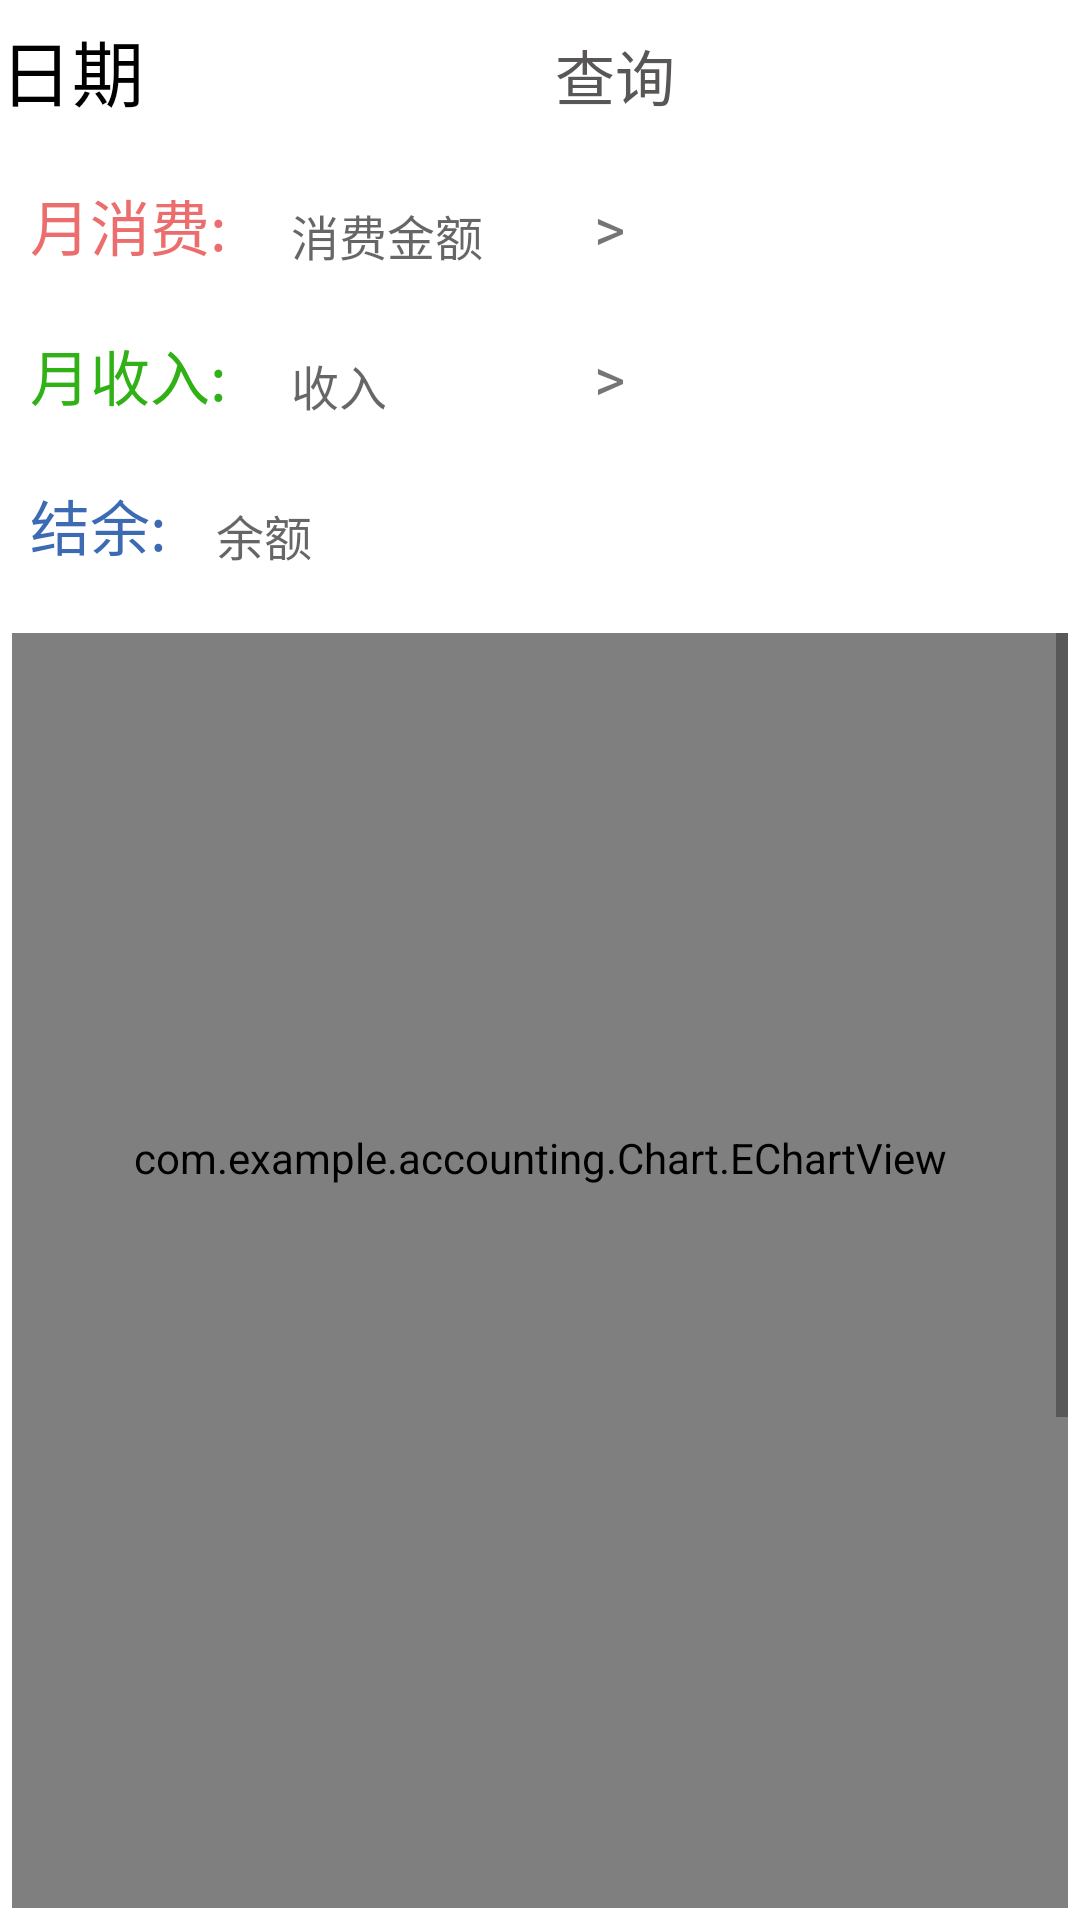

Produce the Android XML layout that renders to this screen, including the resource entries it uses.
<!-- AndroidManifest.xml: application theme Theme.Accounting -->
<!-- res/layout/fragment_total.xml -->
<LinearLayout xmlns:android="http://schemas.android.com/apk/res/android"
    xmlns:tools="http://schemas.android.com/tools"
    android:layout_width="match_parent"
    android:layout_height="wrap_content"
    android:orientation="vertical"
    tools:context=".Fragments.Fragment_total">

    <LinearLayout
        android:layout_width="match_parent"
        android:layout_height="50dp"
        android:background="@null"
        android:orientation="horizontal">

        <TextView
            android:id="@+id/calender"
            android:layout_width="145dp"
            android:layout_height="50dp"
            android:background="@null"
            android:text="日期"
            android:textColor="@color/black"
            android:textSize="24sp" />

        <Button
            android:id="@+id/search"
            android:layout_width="120dp"
            android:layout_height="50dp"
            android:background="#00FEFEFE"
            android:text="查询"
            android:textColor="#595656"
            android:textSize="20sp" />
    </LinearLayout>

    <LinearLayout
        android:id="@+id/contains"
        android:layout_width="wrap_content"
        android:layout_height="wrap_content"
        android:background="@null"
        android:orientation="vertical"
        android:paddingBottom="7dp">

        <LinearLayout
            android:layout_width="match_parent"
            android:layout_height="50dp"
            android:orientation="horizontal">

            <TextView
                android:id="@+id/txt_spending"
                android:layout_width="87dp"
                android:layout_height="50dp"
                android:layout_marginLeft="10dp"
                android:gravity="center|left"
                android:text="月消费:"
                android:textColor="#EC6D6D"
                android:textSize="20sp" />

            <TextView
                android:id="@+id/edt_spendingMoney"
                android:layout_width="101dp"
                android:layout_height="50dp"
                android:hint="消费金额"
                android:inputType="textPersonName"
                android:textColor="#021025"
                android:textSize="16sp" />

            <TextView
                android:id="@+id/detail_spending"
                android:layout_width="20dp"
                android:layout_height="wrap_content"
                android:layout_weight="1"
                android:text=">"
                android:textSize="20sp" />
        </LinearLayout>


        <LinearLayout
            android:layout_width="match_parent"
            android:layout_height="50dp"
            android:orientation="horizontal">

            <TextView
                android:id="@+id/txt_income"
                android:layout_width="87dp"
                android:layout_height="50dp"
                android:layout_marginLeft="10dp"
                android:gravity="center|left"
                android:text="月收入:"
                android:textColor="#30B115"
                android:textSize="20sp" />

            <TextView
                android:id="@+id/edt_incomeMoney"
                android:layout_width="101dp"
                android:layout_height="50dp"
                android:ems="10"
                android:hint="收入"

                android:inputType="textPersonName"
                android:textColor="#021025"
                android:textSize="16sp" />

            <TextView
                android:id="@+id/detail_income"
                android:layout_width="wrap_content"
                android:layout_height="wrap_content"
                android:text=">"
                android:textSize="20sp" />


        </LinearLayout>

        <LinearLayout
            android:layout_width="match_parent"
            android:layout_height="50dp"
            android:orientation="horizontal">

            <TextView
            android:id="@+id/txt_balance"
            android:layout_width="62dp"
            android:layout_height="50dp"
            android:layout_marginLeft="10dp"
            android:gravity="center|left"
            android:text="结余: "
            android:textColor="#CD0D47A1"
            android:textSize="20sp" />

            <TextView
                android:id="@+id/edt_balance"
                android:layout_width="101dp"
                android:layout_height="50dp"
                android:ems="10"
                android:hint="余额"
                android:inputType="textPersonName"
                android:textColor="#021025"
                android:textSize="16sp" />
        </LinearLayout>

    </LinearLayout>









    <ScrollView
        android:layout_width="match_parent"
        android:layout_height="wrap_content"
        android:padding="4dp"
        android:nestedScrollingEnabled="true"
        >

        <LinearLayout
            android:layout_width="match_parent"
            android:layout_height="wrap_content"
            android:orientation="vertical">

            <com.example.accounting.Chart.EChartView
                android:id="@+id/pieChart_consume"
                android:layout_width="match_parent"
                android:layout_height="350dp"
                android:layout_gravity="center"
                >

            </com.example.accounting.Chart.EChartView>

            <com.example.accounting.Chart.EChartView
                android:id="@+id/pieChart_income"
                android:layout_width="match_parent"
                android:layout_height="350dp"
                android:layout_gravity="center">

            </com.example.accounting.Chart.EChartView>

        </LinearLayout>



    </ScrollView>

</LinearLayout>
<!-- resources referenced by this layout -->
<resources>
  <style name="Theme.Accounting" parent="Theme.MaterialComponents.DayNight.DarkActionBar">
          
          <item name="colorPrimary">@color/purple_500</item>
          <item name="colorPrimaryVariant">@color/purple_700</item>
          <item name="colorOnPrimary">@color/white</item>
          
          <item name="colorSecondary">@color/teal_200</item>
          <item name="colorSecondaryVariant">@color/teal_700</item>
          <item name="colorOnSecondary">@color/black</item>
          
          <item name="android:statusBarColor">?attr/colorPrimaryVariant</item>
          
      </style>
  <!-- not gathered from this repository: default colours our renderer supplied (Android Studio template values) -->
  <color name="purple_500">#FF6200EE</color>
  <color name="purple_700">#FF3700B3</color>
  <color name="teal_200">#FF03DAC5</color>
  <color name="teal_700">#FF018786</color>
  <color name="black">#FF000000</color>
  <color name="white">#FFFFFFFF</color>
</resources>
